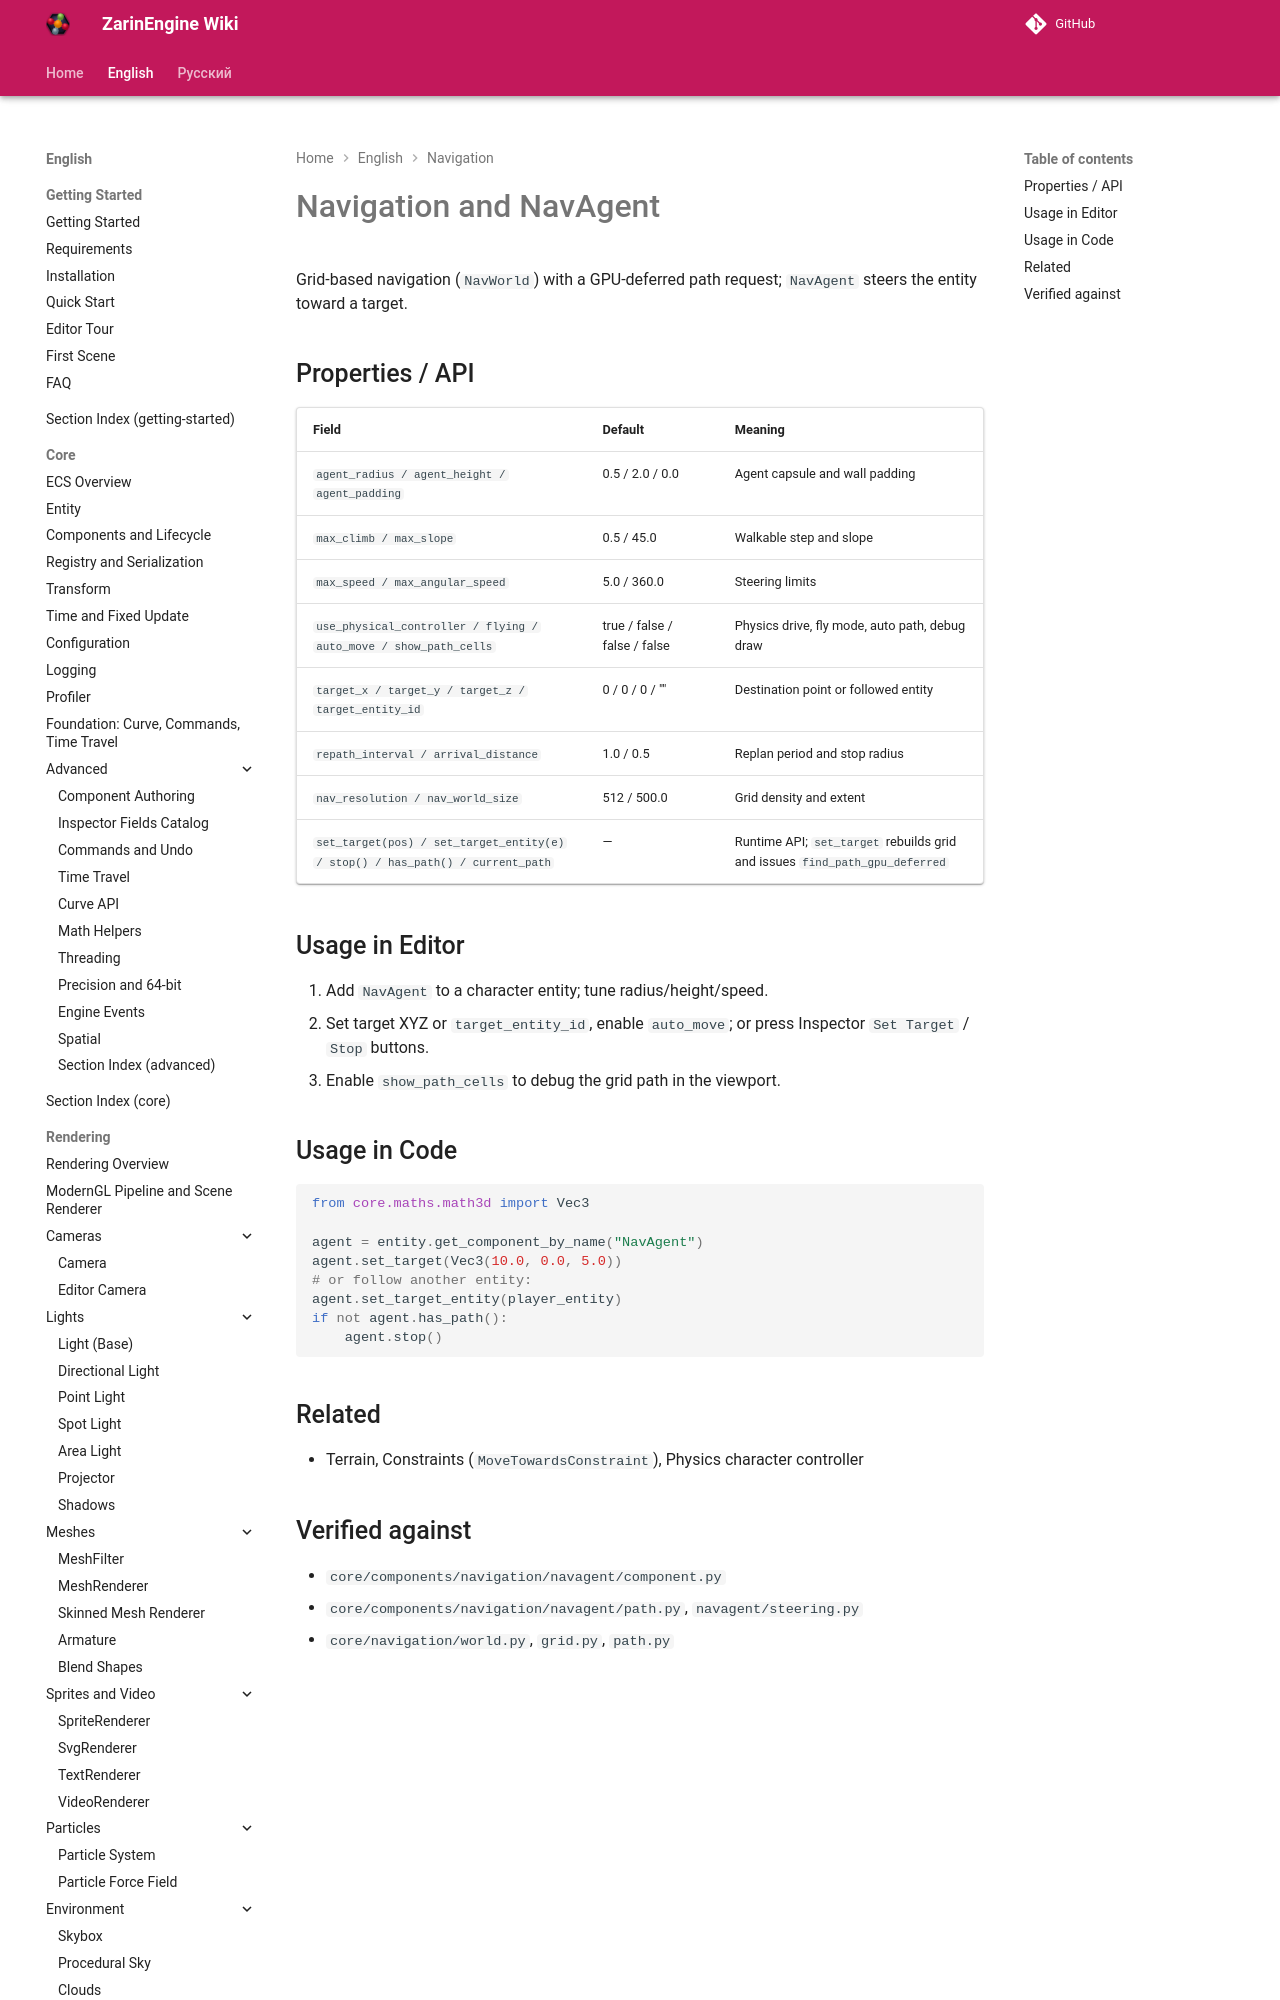

repository: EgorKonstrukt/ZarinEngineWiki · page: en/navigation/overview/index.html · generator: mkdocs

# Navigation and NavAgent

Grid-based navigation (`NavWorld`) with a GPU-deferred path request; `NavAgent` steers the entity toward a target.

## Properties / API

| Field | Default | Meaning |
|---|---|---|
| `agent_radius / agent_height / agent_padding` | 0.5 / 2.0 / 0.0 | Agent capsule and wall padding |
| `max_climb / max_slope` | 0.5 / 45.0 | Walkable step and
